Run: headless pygame with SDL's dummy video driver; simulated clock (each Clock.tick advances the game by its frame time, no real sleeping); random seed 0; keys injected as events and as key.get_pressed() state; no mouse input.
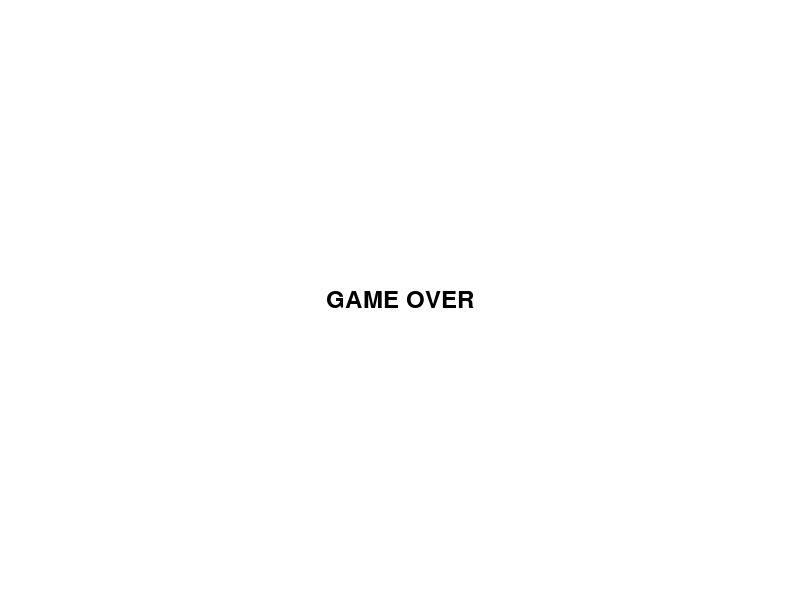
Frame 1 of 4 · flips 1–60 · no input
Frame 2 of 4 · flips 61–180 · tapped SPACE, RETURN · held RIGHT (→), D · screen unchanged from frame 1, image omitted
Frame 3 of 4 · flips 181–300 · held DOWN (↓), S · screen unchanged from frame 2, image omitted
Frame 4 of 4 · flips 301–420 · held LEFT (←), A, UP (↑), W · screen unchanged from frame 3, image omitted

The pygame program that drew these frames:

import pygame
import sys
import time


class GameOverAnimation:
    def __init__(self):
        pygame.init()
        self.SCREEN_WIDTH, self.SCREEN_HEIGHT = 800, 600
        self.BACKGROUND_COLOR = (255, 255, 255)
        self.TEXT_COLOR = (0, 0, 0)
        self.FONT_SIZE = 36
        self.FONT_NAME = "Arial"
        self.game_over_text = "GAME OVER"
        self.font = pygame.font.Font(None, self.FONT_SIZE)
        self.screen = pygame.display.set_mode((self.SCREEN_WIDTH, self.SCREEN_HEIGHT))
        pygame.display.set_caption("Game Over Animation")

    def create_text_surface(self, text):
        return self.font.render(text, True, self.TEXT_COLOR)

    def run(self):
        running = True
        current_text = ""
        char_timer = 0
        char_index = 0

        while running:
            for event in pygame.event.get():
                if event.type == pygame.QUIT:
                    running = False

            self.screen.fill(self.BACKGROUND_COLOR)

            if char_index < len(self.game_over_text):
                current_text += self.game_over_text[char_index]
                char_index += 1

            text_surface = self.create_text_surface(current_text)

            text_rect = text_surface.get_rect()
            text_rect.center = (self.SCREEN_WIDTH // 2, self.SCREEN_HEIGHT // 2)

            self.screen.blit(text_surface, text_rect)
            pygame.display.flip()

            if char_index < len(self.game_over_text):
                time.sleep(1)  # Wait 1 second for each character

        pygame.quit()
        sys.exit()


if __name__ == "__main__":
    game = GameOverAnimation()
    game.run()
